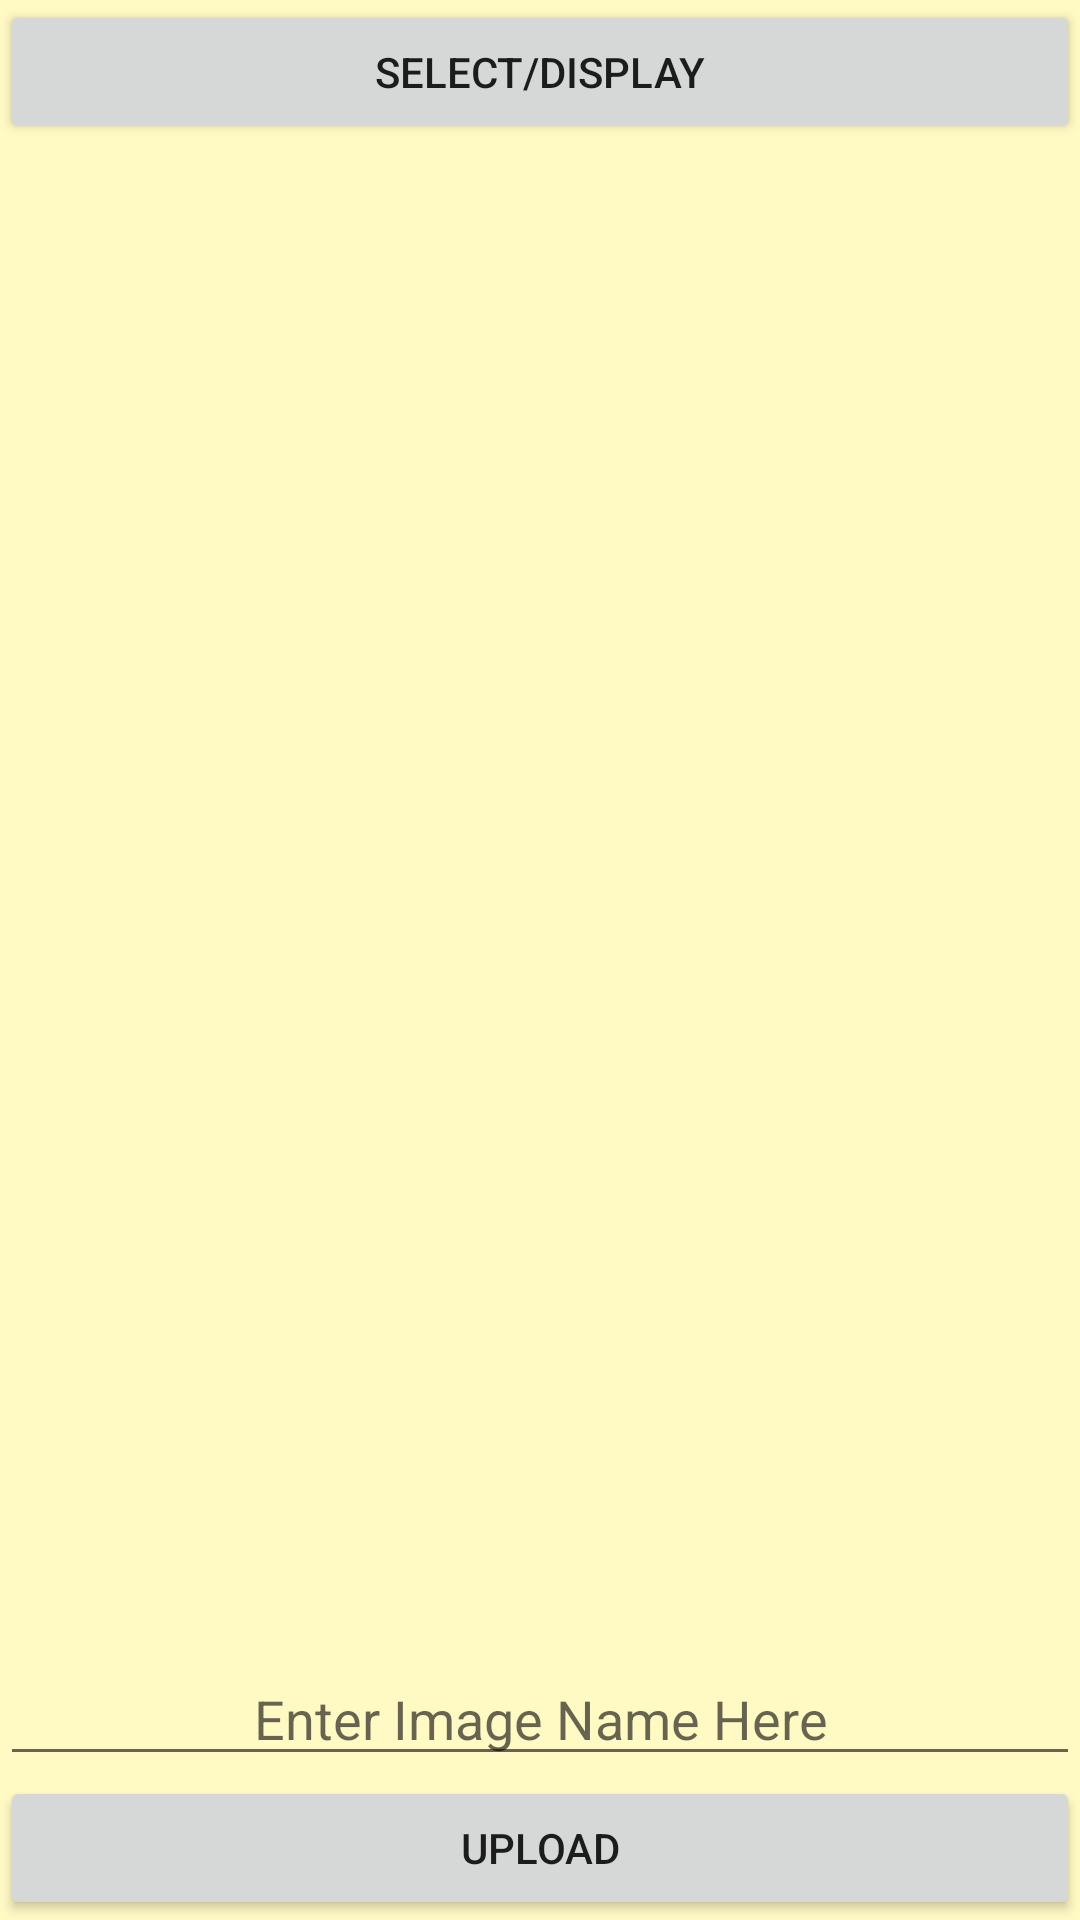

Write the Android layout XML for this screen, with the resource values it uses.
<!-- AndroidManifest.xml: application theme AppTheme -->
<!-- res/layout/activity_main.xml -->
<?xml version="1.0" encoding="utf-8"?>
<RelativeLayout xmlns:android="http://schemas.android.com/apk/res/android"
    xmlns:tools="http://schemas.android.com/tools"
    android:layout_width="match_parent"
    android:layout_height="match_parent"
    android:background="#FFF9C4"
    tools:context="com.example.aditya.easyshare.MainActivity">


    <Button
        android:layout_width="match_parent"
        android:layout_height="wrap_content"
        android:text="Select/Display"
        android:id="@+id/display"
        android:layout_alignParentTop="true"
        android:layout_alignParentLeft="true"
        android:layout_alignParentStart="true"/>

    <Button
        android:layout_width="match_parent"
        android:layout_height="wrap_content"
        android:text="Upload"
        android:id="@+id/upload"
        android:layout_alignParentBottom="true"
        android:layout_alignParentLeft="true"
        android:layout_alignParentStart="true"/>

    <EditText
        android:layout_width="match_parent"
        android:layout_height="wrap_content"
        android:id="@+id/editText1"
        android:layout_above="@+id/upload"
        android:layout_centerHorizontal="true"
        android:hint="Enter Image Name Here"
        android:gravity="center"/>

    <ImageView
        android:layout_width="match_parent"
        android:layout_height="wrap_content"
        android:id="@+id/imageView"
        android:layout_below="@+id/display"
        android:layout_alignParentLeft="true"
        android:layout_alignParentStart="true"
        android:layout_above="@+id/editText1" />

</RelativeLayout>
<!-- resources referenced by this layout -->
<resources>
  <style name="AppTheme" parent="Theme.AppCompat.Light.DarkActionBar">
          
          <item name="colorPrimary">@color/colorPrimary</item>
          <item name="colorPrimaryDark">@color/colorPrimaryDark</item>
          <item name="colorAccent">@color/colorAccent</item>
      </style>
  <!-- not gathered from this repository: default colours our renderer supplied (Android Studio template values) -->
  <color name="colorPrimary">#FF6200EE</color>
  <color name="colorPrimaryDark">#FF3700B3</color>
  <color name="colorAccent">#FF03DAC5</color>
</resources>
